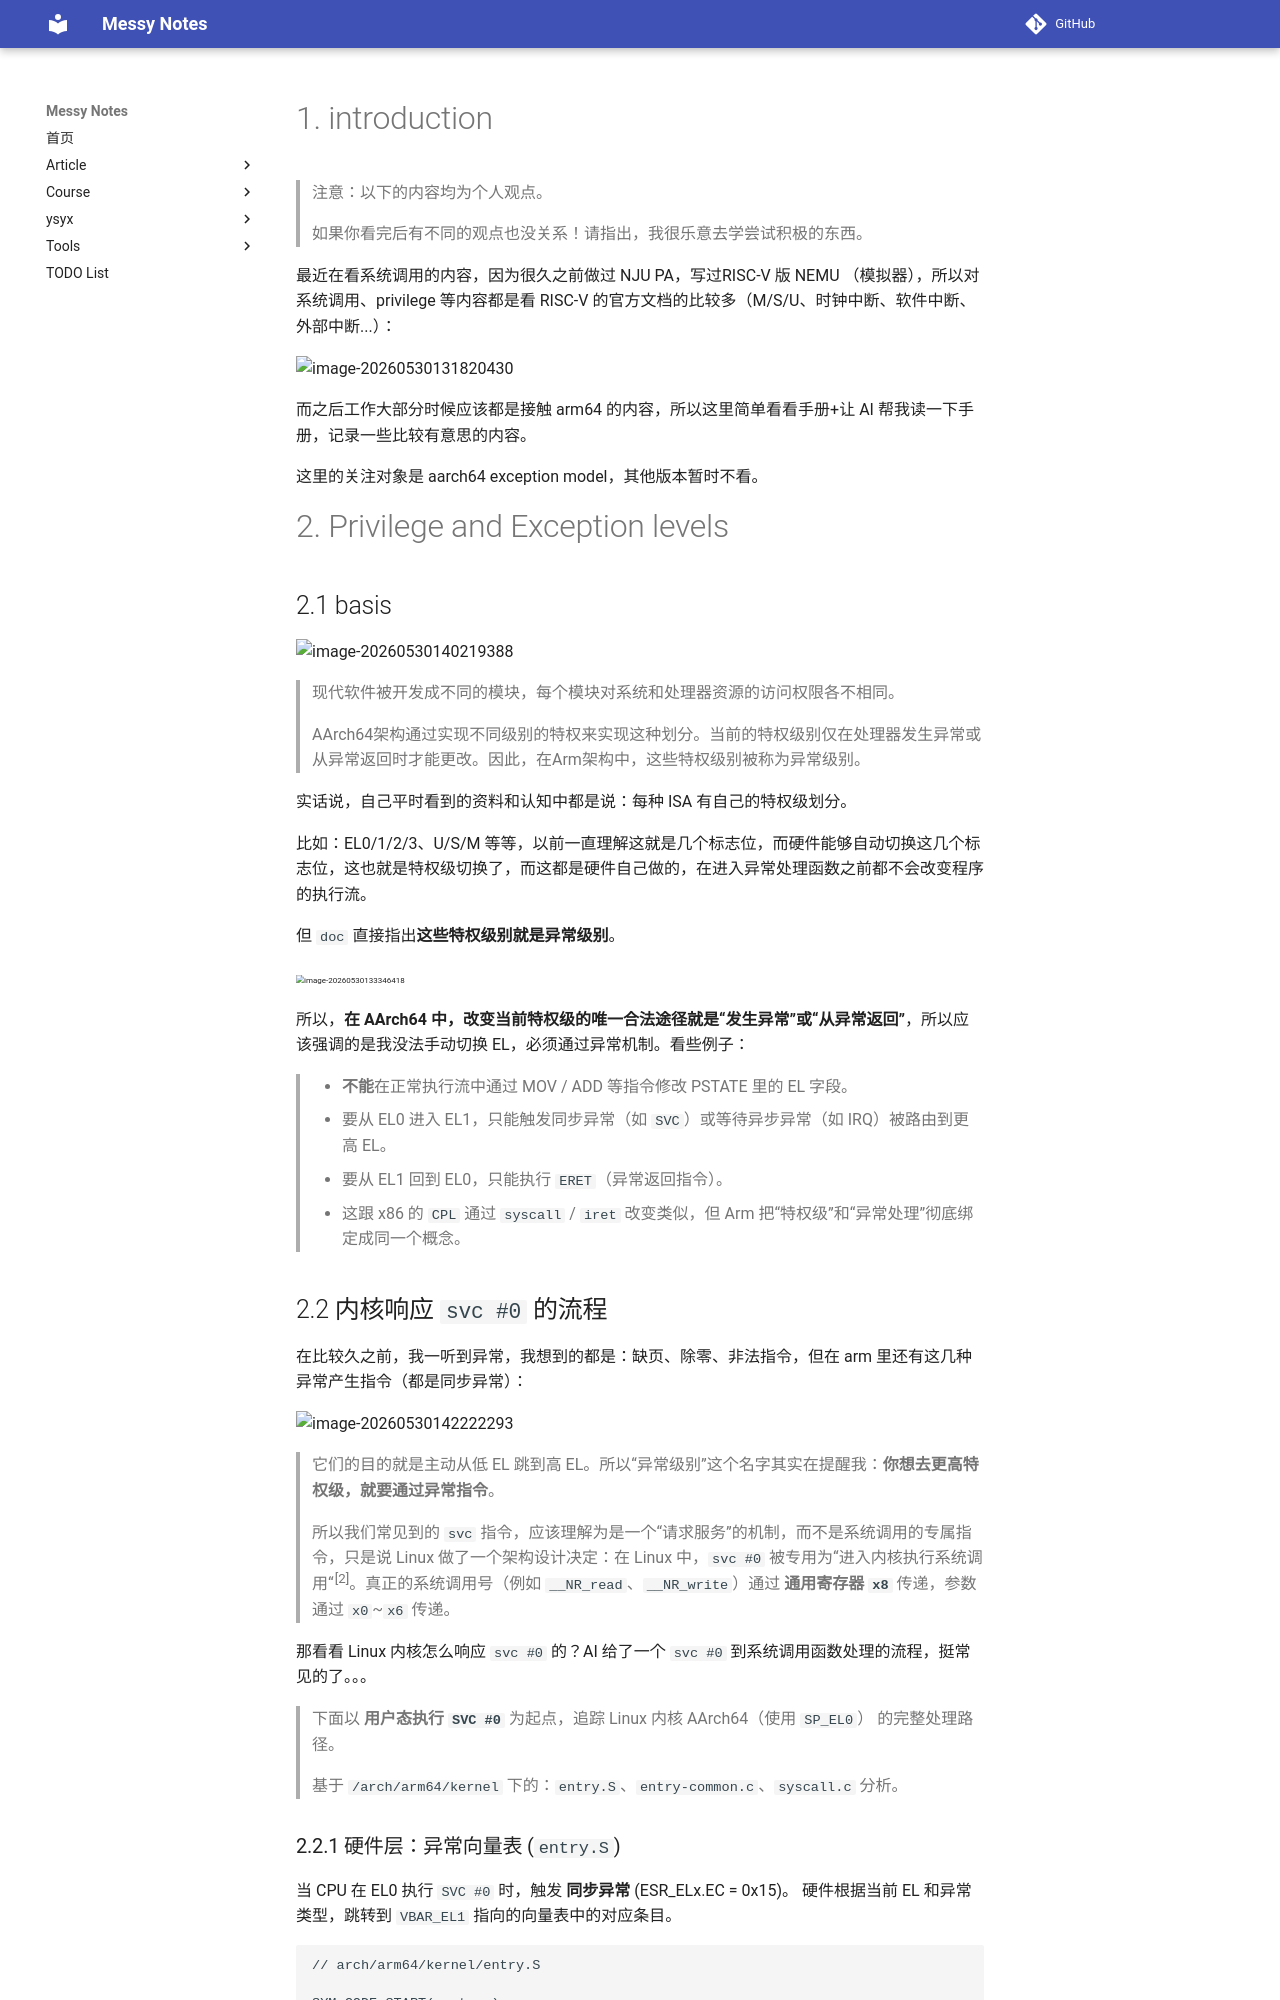

repository: JAILuo/notes · page: article/Learn BSP/bsp-basis/99. own/5. syscall/exception model/em.html · generator: mkdocs

# 1. introduction

> 注意：以下的内容均为个人观点。
>
> 如果你看完后有不同的观点也没关系！请指出，我很乐意去学尝试积极的东西。

最近在看系统调用的内容，因为很久之前做过 NJU PA，写过RISC-V 版 NEMU （模拟器），所以对系统调用、privilege 等内容都是看 RISC-V 的官方文档的比较多（M/S/U、时钟中断、软件中断、外部中断...）：

![image-20260530131820430](pic/image-20260530131820430.png)

而之后工作大部分时候应该都是接触 arm64 的内容，所以这里简单看看手册+让 AI 帮我读一下手册，记录一些比较有意思的内容。

这里的关注对象是 aarch64 exception model，其他版本暂时不看。





# 2. Privilege and Exception levels  

## 2.1 basis 

![image-20260530140219388](pic/image-20260530140219388.png)

> 现代软件被开发成不同的模块，每个模块对系统和处理器资源的访问权限各不相同。
>
> AArch64架构通过实现不同级别的特权来实现这种划分。当前的特权级别仅在处理器发生异常或从异常返回时才能更改。因此，在Arm架构中，这些特权级别被称为异常级别。

实话说，自己平时看到的资料和认知中都是说：每种 ISA 有自己的特权级划分。

比如：EL0/1/2/3、U/S/M 等等，以前一直理解这就是几个标志位，而硬件能够自动切换这几个标志位，这也就是特权级切换了，而这都是硬件自己做的，在进入异常处理函数之前都不会改变程序的执行流。

但 `doc` 直接指出**这些特权级别就是异常级别**。

<img src="pic/image-20260530133346418.png" alt="image-20260530133346418" style="zoom:50%;" />

所以，**在 AArch64 中，改变当前特权级的唯一合法途径就是“发生异常”或“从异常返回”**，所以应该强调的是我没法手动切换 EL，必须通过异常机制。看些例子：

> - **不能**在正常执行流中通过 MOV / ADD 等指令修改 PSTATE 里的 EL 字段。
> - 要从 EL0 进入 EL1，只能触发同步异常（如 `SVC`）或等待异步异常（如 IRQ）被路由到更高 EL。
> - 要从 EL1 回到 EL0，只能执行 `ERET`（异常返回指令）。
> - 这跟 x86 的 `CPL` 通过 `syscall` / `iret` 改变类似，但 Arm 把“特权级”和“异常处理”彻底绑定成同一个概念。



## 2.2 内核响应 `svc #0` 的流程

在比较久之前，我一听到异常，我想到的都是：缺页、除零、非法指令，但在 arm 里还有这几种异常产生指令（都是同步异常）：

![image-20260530142222293](pic/image-20260530142222293.png)

> 它们的目的就是主动从低 EL 跳到高 EL。所以“异常级别”这个名字其实在提醒我：**你想去更高特权级，就要通过异常指令**。
>
> 所以我们常见到的 `svc` 指令，应该理解为是一个“请求服务”的机制，而不是系统调用的专属指令，只是说 Linux 做了一个架构设计决定：在 Linux 中，`svc #0` 被专用为“进入内核执行系统调用“^[2]^。真正的系统调用号（例如 `__NR_read`、`__NR_write`）通过 **通用寄存器 `x8`** 传递，参数通过 `x0`~`x6` 传递。

那看看 Linux 内核怎么响应 `svc #0` 的？AI 给了一个 `svc #0` 到系统调用函数处理的流程，挺常见的了。。。

> 下面以 **用户态执行 `SVC #0`** 为起点，追踪 Linux 内核 AArch64（使用 `SP_EL0`） 的完整处理路径。
>
> 基于 `/arch/arm64/kernel` 下的：`entry.S`、`entry-common.c`、`syscall.c` 分析。
